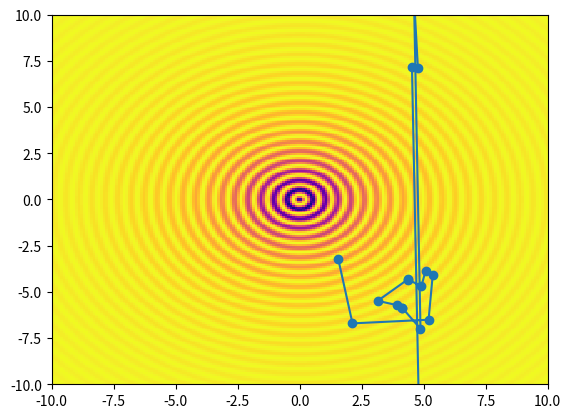

Recreate this plot in Python.
from typing import TypeVar, Generic, TypeAlias
from abc import ABC, abstractmethod
from random import randint, sample
from collections.abc import Callable
import math
import numpy as np
import json
from matplotlib import pyplot as plt


SolutionType = TypeVar("SolutionType")


class Annealing(ABC, Generic[SolutionType]):
    temp: float
    solution: SolutionType
    min_energy: float = float('+inf')
    best_solution: SolutionType
    temp: float
    iterations: int = 1

    @abstractmethod
    def energy(self, solution: SolutionType) -> float:
        pass

    @abstractmethod
    def get_next_solution(self, solution: SolutionType) -> SolutionType:
        pass
   
    @abstractmethod
    def get_probability(self, delta_energy: float):
        pass

    @abstractmethod
    def decrease_temp(self) -> None:
        pass

    def get_true_with_prob(self, prob: float) -> bool:
        n = randint(1, 10_000) / 10_000
        return n < prob
    
    @abstractmethod
    def text_solution(self, solution: SolutionType) -> str:
        pass

    def step(self) -> None:
        print("Текущее решение:", self.text_solution(self.solution))
        print("Энергия текущего решения:", self.energy(self.solution))
        print("Текущая температура:", self.temp)
        next_solution = self.get_next_solution(self.solution)
        next_step_energy = self.energy(next_solution)
        current_step_energy = self.energy(self.solution)
        print("Рабочее решение:", self.text_solution(next_solution))
        print("Энергия рабочего решения:", next_step_energy)
        delta_energy = next_step_energy - current_step_energy
        print("Разница в энергии:", delta_energy)
        if delta_energy > 0:
            prob = self.get_probability(delta_energy)
            print("Вероятность перехода:", prob)
        if delta_energy < 0:
            print("Переходим в новое состояние")
            self.solution = next_solution
            if next_step_energy <= self.min_energy:
                print("Энергия меньше текущего минимума, обновляем")
                self.min_energy = next_step_energy
                self.best_solution = next_solution
        elif self.get_true_with_prob(self.get_probability(delta_energy)):
            self.solution = next_solution
            print("Решение принято")
        else:
            print("Решение не принято")
        self.iterations += 1
        self.decrease_temp()

    def print_best_solution(self) -> None:
        print("Лучшее решение:", self.text_solution(self.best_solution))
        print("Энергия системы:", self.min_energy)


class ExpAnnealing(Annealing[SolutionType], Generic[SolutionType]):
    def get_probability(self, delta_energy: float) -> float:
        return math.exp(-delta_energy / self.temp)


TravelingSolution: TypeAlias = list[str]

class TravelingAnnealing(ExpAnnealing[TravelingSolution]):

    def __init__(
        self,
        points: list[str],
        distances: dict[str, dict[str, float]],
        solution: list[str],
    ) -> None:
        self.points = points
        self.solution = solution
        self.distances = distances
        self.min_energy = self.energy(self.solution)
        self.best_solution = self.solution

        self.temp = 100

    def dist_between(self, point_from: str, point_to: str) -> float:
        return self.distances[point_from][point_to]

    def energy(self, solution: TravelingSolution) -> float:
        return sum(
            self.dist_between(solution[i], solution[i + 1])
            for i in range(len(solution) - 1)
        ) + self.dist_between(solution[-1], solution[0])

    def get_next_solution(self, solution: TravelingSolution) -> TravelingSolution:
        p1, p2 = sample(self.solution[1:], 2)
        replacements = {
            p1: p2,
            p2: p1,
        }
        new_solution = solution.copy()
        for i in range(len(new_solution)):
            new_solution[i] = replacements.get(solution[i], solution[i])
        return new_solution

    def decrease_temp(self) -> None:
        self.temp *= 0.995

    def text_solution(self, solution: TravelingSolution) -> str:
        return " -> ".join(solution + [solution[0]])


CoordsSolution: TypeAlias = tuple[float, float]


class FunctionAnnealing(ExpAnnealing[CoordsSolution]):
    def __init__(
        self,
        start_solution: CoordsSolution,
        function: Callable[[CoordsSolution], float],
    ) -> None:
        self.solution = start_solution
        self.function = function
        self.min_energy = self.energy(self.solution)
        self.best_solution = self.solution

        self.temp = 1
        self.max_temp = self.temp

    def energy(self, solution: TravelingSolution) -> float:
        return self.function(solution)

    def get_shift(self) -> float:
        u = randint(0, 10_000) / 10_000
        return (self.temp / self.max_temp) * math.tan(math.pi * (u - 0.5))
        # return u - 0.5

    def get_next_solution(self, solution: TravelingSolution) -> TravelingSolution:
        x, y = solution
        dx, dy = self.get_shift(), self.get_shift()
        return (x + dx, y + dy)

    def decrease_temp(self) -> None:
        self.temp = self.max_temp / (self.iterations ** (1/2))

    def text_solution(self, solution: TravelingSolution) -> str:
        x, y = solution

        return f"({int(x * 10000) / 10000}, {int(y * 10000) / 10000})"


def traveling():
    with open("pr2/addresses_paths.json") as f:
        distances = json.loads(f.read())

    tr = TravelingAnnealing(
        points=list(distances.keys()),
        distances=distances,
        solution=[
            "Дом",
            "ПНД",
            "ЕО",
            "ДД",
            "ДКЦ",
            "ТД",
            "НД",
        ]
    )

    for i in range(10000):
        print(f"\n==== ШАГ {i + 1} ====")
        tr.step()

    print("\n===== ИТОГ =====")
    tr.print_best_solution()


def function_optimization():

    values = []

    def drop_wave_function(coords):
        x, y = coords
        return (
            -1 * (
                (1 + np.cos(12 * (
                    np.sqrt(x ** 2 + y ** 2)
                )))
                /
                (
                    0.5 * (x ** 2 + y ** 2) + 2
                )
            )
        )

    tr = FunctionAnnealing(
        start_solution=(1.56, -3.23),
        function=drop_wave_function,
    )


    for i in range(2500):
        print(f"\n==== ШАГ {i + 1} ====")
        values.append(tr.solution)
        tr.step()

    r = 10

    plt.xlim(-r, r)
    plt.ylim(-r, r)

    x = np.linspace(-r, r, 200)
    y = np.linspace(-r, r, 200)
    X, Y = np.meshgrid(x, y)
    Z = drop_wave_function((X, Y))

    plt.pcolormesh(X, Y, Z, shading='auto', cmap='plasma')

    plt.plot([v[0] for v in values], [v[1] for v in values], marker='o')

    print("\n===== ИТОГ =====")
    tr.print_best_solution()
    plt.show()

function_optimization()
